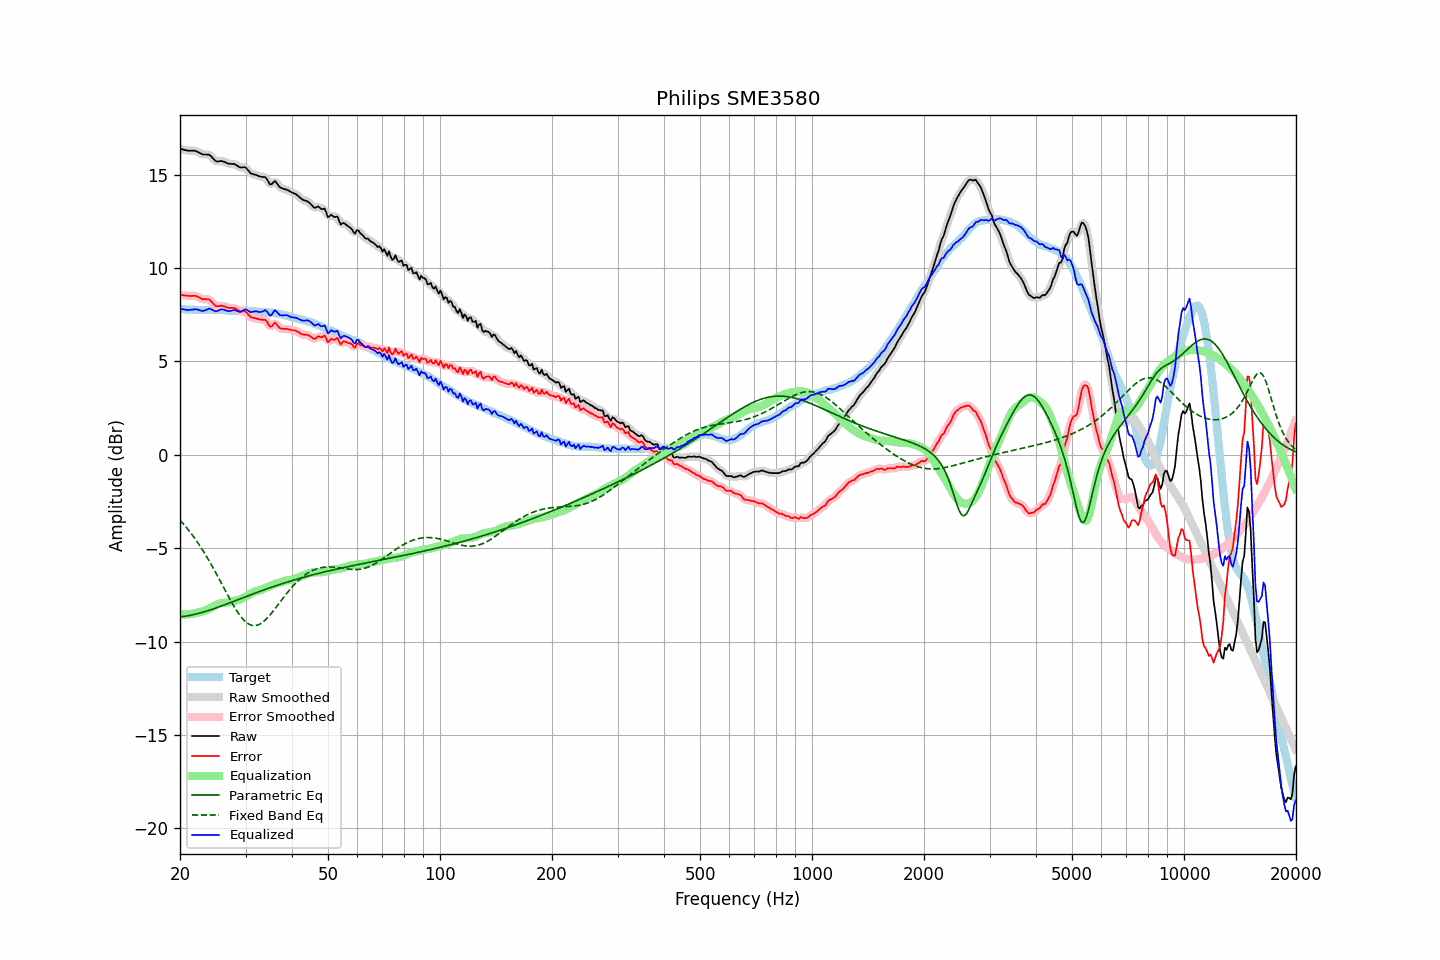

The file beside this chart, header and first rows:
frequency, raw, error, smoothed, error_smoothed, equalization, parametric_eq, fixed_band_eq, equalized_raw, equalized_smoothed, target
20.00, 16.39, 8.57, 16.39, 8.58, -8.55, -8.68, -3.50, 7.84, 7.84, 7.82
20.20, 16.37, 8.56, 16.37, 8.56, -8.55, -8.67, -3.59, 7.82, 7.82, 7.81
20.40, 16.35, 8.54, 16.35, 8.55, -8.55, -8.66, -3.69, 7.80, 7.79, 7.81
20.61, 16.33, 8.54, 16.33, 8.53, -8.55, -8.65, -3.79, 7.78, 7.78, 7.80
20.81, 16.31, 8.53, 16.31, 8.53, -8.55, -8.64, -3.89, 7.76, 7.76, 7.78
21.02, 16.29, 8.52, 16.30, 8.52, -8.54, -8.62, -4.00, 7.75, 7.76, 7.77
21.23, 16.29, 8.52, 16.29, 8.51, -8.53, -8.61, -4.11, 7.76, 7.76, 7.77
21.44, 16.29, 8.51, 16.29, 8.51, -8.52, -8.59, -4.22, 7.77, 7.77, 7.78
21.66, 16.29, 8.52, 16.29, 8.52, -8.51, -8.57, -4.33, 7.78, 7.78, 7.77
21.87, 16.29, 8.52, 16.29, 8.51, -8.49, -8.55, -4.45, 7.80, 7.79, 7.77
22.09, 16.27, 8.51, 16.27, 8.50, -8.47, -8.53, -4.57, 7.80, 7.79, 7.76
22.31, 16.23, 8.47, 16.23, 8.47, -8.45, -8.51, -4.70, 7.78, 7.78, 7.76
22.54, 16.18, 8.43, 16.18, 8.42, -8.43, -8.49, -4.83, 7.75, 7.75, 7.75
22.76, 16.14, 8.38, 16.14, 8.38, -8.41, -8.46, -4.96, 7.73, 7.72, 7.76
22.99, 16.09, 8.33, 16.11, 8.35, -8.39, -8.44, -5.09, 7.70, 7.71, 7.76
23.22, 16.09, 8.34, 16.09, 8.33, -8.37, -8.41, -5.23, 7.72, 7.72, 7.75
23.45, 16.09, 8.34, 16.09, 8.34, -8.34, -8.39, -5.37, 7.75, 7.75, 7.75
23.69, 16.08, 8.33, 16.09, 8.34, -8.30, -8.36, -5.51, 7.78, 7.79, 7.75
23.92, 16.08, 8.33, 16.06, 8.31, -8.25, -8.33, -5.66, 7.83, 7.81, 7.75
24.16, 16.02, 8.26, 16.01, 8.26, -8.20, -8.30, -5.81, 7.82, 7.81, 7.76
24.40, 15.93, 8.16, 15.93, 8.17, -8.16, -8.27, -5.96, 7.77, 7.78, 7.77
24.65, 15.84, 8.08, 15.84, 8.07, -8.11, -8.24, -6.12, 7.73, 7.73, 7.77
24.89, 15.75, 7.98, 15.76, 8.00, -8.06, -8.21, -6.27, 7.69, 7.70, 7.77
25.14, 15.71, 7.96, 15.72, 7.96, -8.02, -8.18, -6.43, 7.69, 7.70, 7.75
25.39, 15.72, 7.97, 15.72, 7.96, -7.98, -8.15, -6.59, 7.74, 7.73, 7.75
25.65, 15.73, 7.98, 15.73, 7.97, -7.96, -8.12, -6.76, 7.77, 7.77, 7.75
25.91, 15.74, 7.99, 15.73, 7.98, -7.94, -8.09, -6.92, 7.80, 7.79, 7.75
26.16, 15.71, 7.96, 15.71, 7.96, -7.93, -8.06, -7.08, 7.78, 7.78, 7.75
26.43, 15.68, 7.94, 15.68, 7.93, -7.93, -8.03, -7.25, 7.76, 7.75, 7.74
26.69, 15.64, 7.90, 15.64, 7.90, -7.92, -7.99, -7.41, 7.72, 7.72, 7.74
26.96, 15.60, 7.87, 15.61, 7.88, -7.91, -7.96, -7.57, 7.69, 7.70, 7.73
27.23, 15.59, 7.87, 15.59, 7.87, -7.89, -7.93, -7.73, 7.70, 7.70, 7.72
27.50, 15.58, 7.86, 15.59, 7.87, -7.86, -7.89, -7.88, 7.72, 7.72, 7.72
27.77, 15.58, 7.87, 15.58, 7.86, -7.84, -7.86, -8.03, 7.74, 7.74, 7.71
28.05, 15.57, 7.86, 15.56, 7.85, -7.82, -7.83, -8.18, 7.75, 7.74, 7.71
28.33, 15.52, 7.81, 15.52, 7.81, -7.80, -7.79, -8.32, 7.72, 7.72, 7.71
28.62, 15.46, 7.76, 15.46, 7.76, -7.78, -7.76, -8.45, 7.68, 7.69, 7.70
28.90, 15.41, 7.70, 15.42, 7.71, -7.76, -7.73, -8.57, 7.66, 7.66, 7.71
29.19, 15.39, 7.68, 15.40, 7.69, -7.72, -7.69, -8.68, 7.67, 7.68, 7.71
29.48, 15.40, 7.68, 15.40, 7.69, -7.68, -7.66, -8.79, 7.72, 7.72, 7.72
29.78, 15.41, 7.70, 15.40, 7.68, -7.63, -7.63, -8.88, 7.78, 7.77, 7.72
30.08, 15.38, 7.66, 15.36, 7.64, -7.59, -7.60, -8.96, 7.79, 7.78, 7.72
30.38, 15.28, 7.57, 15.28, 7.57, -7.54, -7.56, -9.02, 7.74, 7.74, 7.71
30.68, 15.18, 7.47, 15.18, 7.47, -7.49, -7.53, -9.08, 7.69, 7.69, 7.71
30.99, 15.07, 7.37, 15.10, 7.40, -7.44, -7.50, -9.12, 7.63, 7.66, 7.70
31.30, 15.05, 7.35, 15.05, 7.35, -7.39, -7.46, -9.14, 7.66, 7.66, 7.70
31.61, 15.02, 7.33, 15.02, 7.33, -7.34, -7.43, -9.15, 7.68, 7.68, 7.69
31.93, 15.00, 7.32, 15.00, 7.31, -7.31, -7.40, -9.14, 7.69, 7.69, 7.68
32.24, 14.97, 7.29, 14.96, 7.29, -7.29, -7.37, -9.13, 7.68, 7.67, 7.68
32.57, 14.93, 7.26, 14.93, 7.27, -7.28, -7.34, -9.09, 7.65, 7.65, 7.67
32.89, 14.90, 7.24, 14.91, 7.25, -7.26, -7.30, -9.05, 7.64, 7.65, 7.66
33.22, 14.89, 7.24, 14.90, 7.24, -7.22, -7.27, -8.99, 7.67, 7.68, 7.65
33.55, 14.88, 7.23, 14.89, 7.24, -7.17, -7.24, -8.93, 7.71, 7.72, 7.65
33.89, 14.88, 7.23, 14.85, 7.21, -7.13, -7.21, -8.85, 7.75, 7.72, 7.65
34.23, 14.78, 7.15, 14.75, 7.12, -7.09, -7.18, -8.77, 7.69, 7.66, 7.64
34.57, 14.63, 7.00, 14.63, 7.00, -7.06, -7.15, -8.68, 7.57, 7.57, 7.63
34.92, 14.48, 6.86, 14.53, 6.91, -7.03, -7.12, -8.58, 7.45, 7.50, 7.62
35.27, 14.50, 6.87, 14.53, 6.91, -6.99, -7.09, -8.47, 7.51, 7.54, 7.63
35.62, 14.59, 6.99, 14.58, 6.97, -6.95, -7.06, -8.37, 7.64, 7.62, 7.60
35.97, 14.67, 7.08, 14.61, 7.02, -6.92, -7.03, -8.26, 7.75, 7.69, 7.59
... 635 more rows
